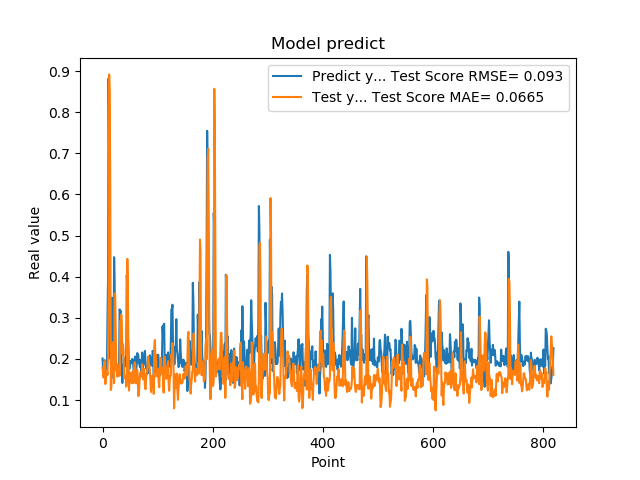

The file beside this chart, header and first rows:
2.010090053081512174e-01, 1.788497978262804933e-01
1.742661595344543457e-01, 1.647252764304428241e-01
1.572303026914596558e-01, 1.545086757804204347e-01
1.941800117492676059e-01, 1.933952249543253732e-01
1.970258951187133512e-01, 1.949924404283030210e-01
1.859861761331558505e-01, 1.390107390608098792e-01
1.705197989940643033e-01, 1.466016221346554127e-01
1.844120919704437256e-01, 1.680204824314109890e-01
1.779371052980423251e-01, 1.716947499912373498e-01
3.004232645034790039e-01, 1.613752702466145494e-01
3.969086110591887873e-01, 2.149043351049042538e-01
8.820003867149353027e-01, 3.342102153079136717e-01
6.841114759445190430e-01, 8.917538953809990288e-01
2.116497457027435580e-01, 8.448696248945271048e-01
2.014262527227401733e-01, 6.187751619209461706e-01
2.061583995819092074e-01, 1.245465199415512758e-01
3.160260915756225586e-01, 1.317590563975805096e-01
3.489396274089813232e-01, 1.914046211308125522e-01
1.544443815946578979e-01, 2.275181606411005863e-01
1.959947794675827026e-01, 2.406316047603899444e-01
1.894801408052444180e-01, 1.852955900338285888e-01
4.474425017833709162e-01, 1.410484198012290635e-01
3.771362304687500555e-01, 3.592474572988287318e-01
1.889318972826004028e-01, 3.529784021749283740e-01
1.752775162458419522e-01, 2.611603961433061061e-01
1.822472065687180121e-01, 1.707062653513048145e-01
1.866402029991149902e-01, 1.775977914182761408e-01
1.715678423643112183e-01, 1.570446199846743662e-01
1.676391065120696744e-01, 1.704648347451916679e-01
1.773854047060013095e-01, 1.860117158664635895e-01
1.872433423995972235e-01, 1.807985809892418694e-01
3.204146027565002441e-01, 1.588778078855707099e-01
3.134283721446990967e-01, 2.919792978689716989e-01
3.171058297157288153e-01, 2.919115427214810654e-01
2.202603369951247891e-01, 3.076429956544229349e-01
1.659800857305526733e-01, 2.913475498843981493e-01
1.415748745203018188e-01, 2.125732930114237196e-01
1.852595061063766479e-01, 2.357493544950030884e-01
1.814238876104354858e-01, 2.215591976276372888e-01
1.905867606401443481e-01, 1.680101436478883548e-01
1.810430586338043213e-01, 1.541042357340146052e-01
1.954265981912612915e-01, 1.562880707728269702e-01
2.029463946819305142e-01, 1.578673786635083065e-01
1.862521618604660034e-01, 1.327343307408977435e-01
4.038094580173492432e-01, 1.430471417700635850e-01
3.743042349815369207e-01, 4.433038750305087761e-01
2.572054266929626465e-01, 3.753930010177348731e-01
2.253161966800689420e-01, 2.206267646205916366e-01
1.787700653076171875e-01, 1.231333700238064904e-01
1.761920750141143799e-01, 1.532929024104782434e-01
1.861467957496643066e-01, 1.669116597052660023e-01
1.954011768102645874e-01, 1.641502114299595860e-01
1.907722949981689176e-01, 1.504378673265729660e-01
1.898660957813262939e-01, 1.408517216447492393e-01
2.001174986362457275e-01, 1.619789009711503913e-01
1.922753006219863892e-01, 1.698726844132774361e-01
1.810636967420578003e-01, 1.410407863628987679e-01
1.635809391736984530e-01, 1.568221635866601238e-01
1.916799396276473999e-01, 1.898018661288725373e-01
2.058236002922058105e-01, 1.917584158161481644e-01
1.857409924268722812e-01, 1.440662398126184851e-01
... 759 more rows
